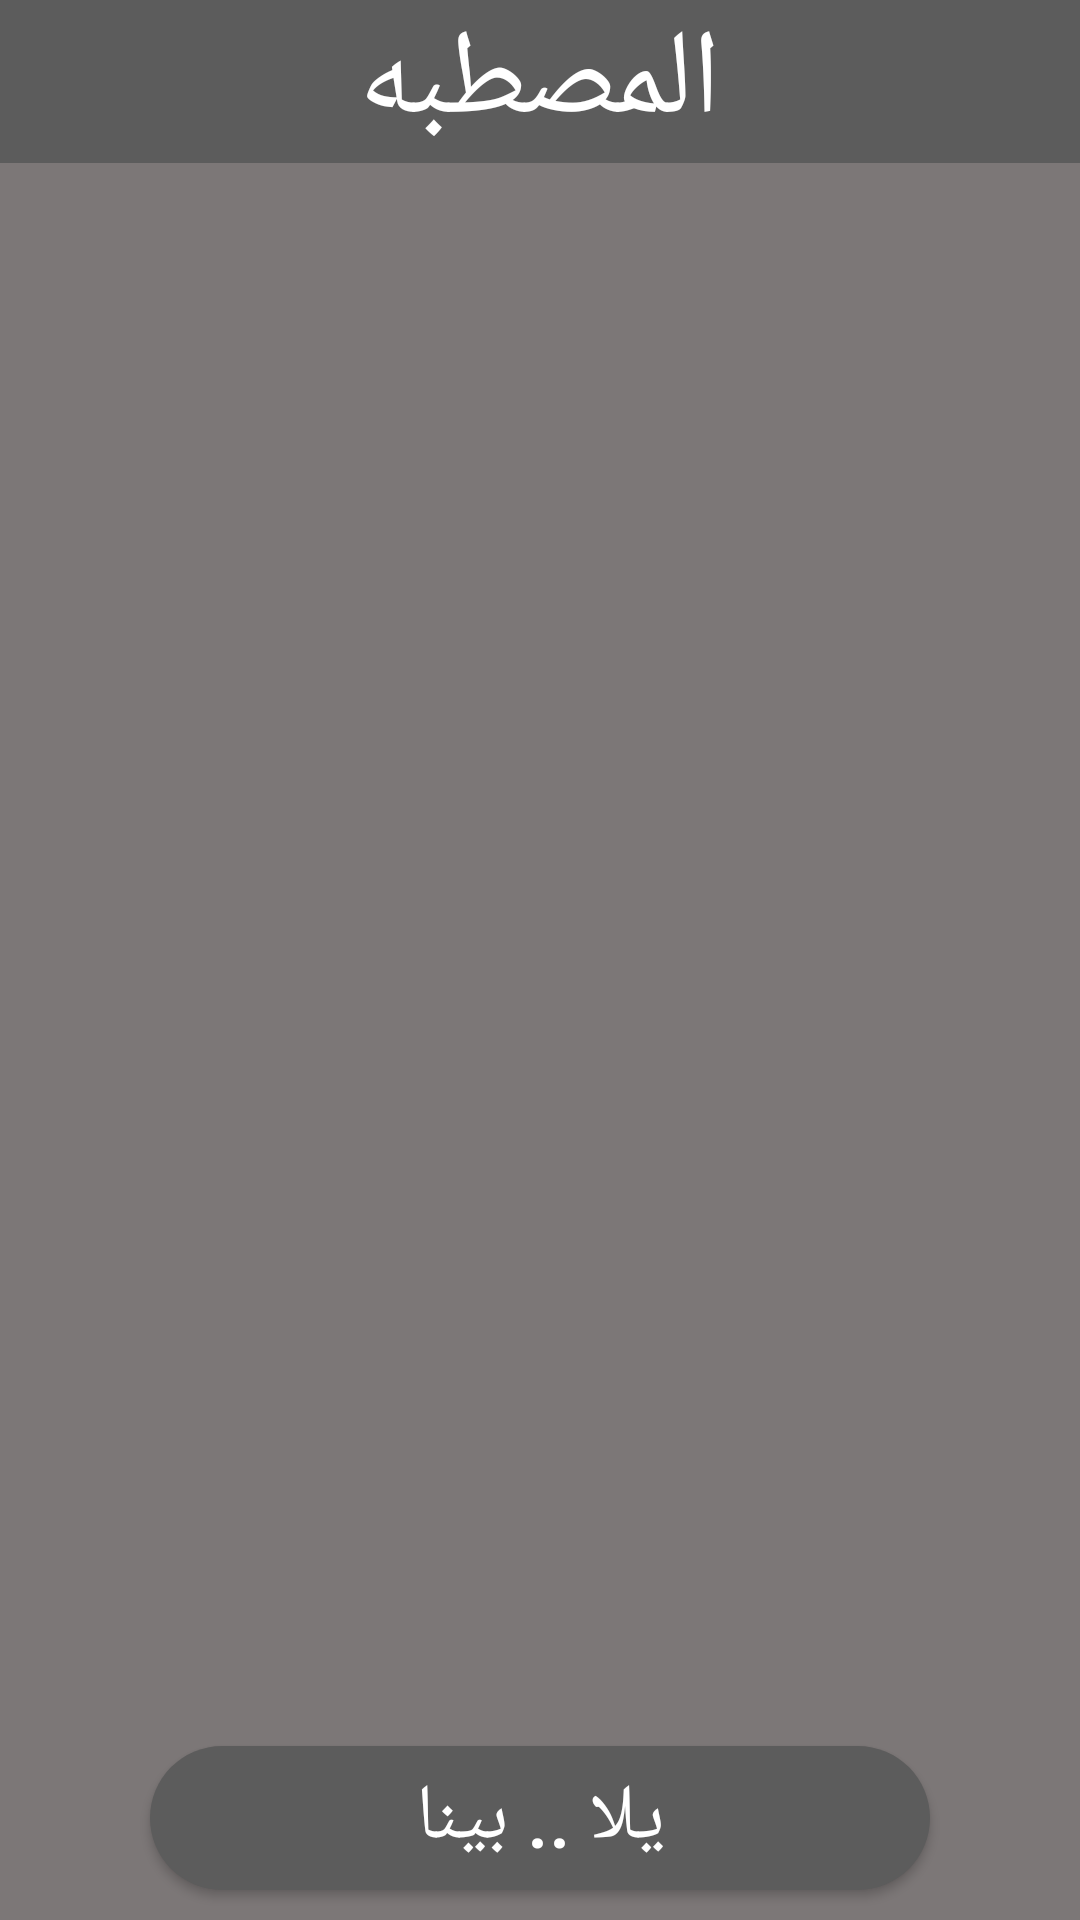

This screen was rendered from an Android layout file. Write that file and the resources it references.
<!-- AndroidManifest.xml: application theme mastaba -->
<!-- res/layout/activity_main.xml -->
<RelativeLayout
    android:layout_height="match_parent"
    android:layout_width="match_parent"

     xmlns:android="http://schemas.android.com/apk/res/android"
    >
    <TextView
        android:layout_width="match_parent"
        android:layout_height="wrap_content"
        android:text="المصطبه"
        android:textSize="40sp"
        android:gravity="center"
        android:background="#5c5c5c"
        android:textColor="#ffffff"
        />

<ImageView
    android:layout_width="match_parent"
    android:layout_height="wrap_content"
    android:padding="70dp"
    android:src="@drawable/background_image"
    />

    <Button
        android:layout_width="match_parent"
        android:layout_height="wrap_content"
         android:text="يلا .. بينا"
        android:background="@drawable/button_background"
        android:textSize="26sp"
        android:textColor="#ffffff"
        android:layout_marginLeft="50dp"
        android:layout_marginRight="50dp"
        android:layout_alignParentBottom="true"
        android:layout_marginBottom="10dp"
          android:id="@+id/bt_login"
        />


</RelativeLayout>
<!-- resources referenced by this layout -->
<resources>
  <!-- drawable button_background (drawable) -->
  <?xml version="1.0" encoding="utf-8"?>
  <selector xmlns:android="http://schemas.android.com/apk/res/android">
  
          <item>
              <shape>
                  <solid android:color="#5c5c5c" />
                  <corners android:radius="80dp"/>
  
              </shape>
          </item>
      </selector>
  <style name="mastaba" parent="Theme.AppCompat.Light.NoActionBar">
          <item name="android:colorBackground">@color/background_material_light</item>
      </style>
  <color name="background_material_light">#7c7777</color>
</resources>
